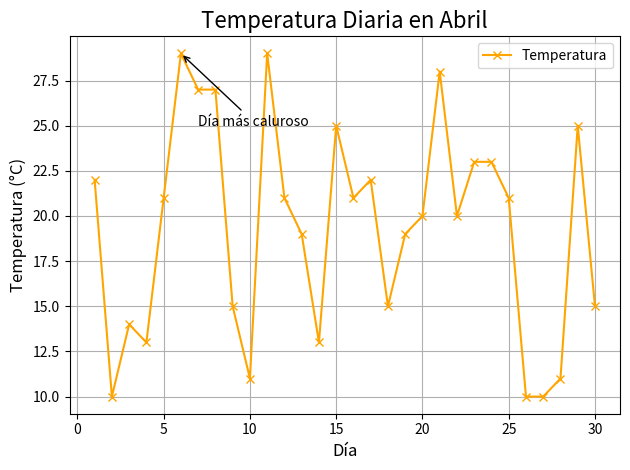

This figure's Python source:
# Importamos las bibliotecas necesarias
import matplotlib.pyplot as plt  # Para crear gráficos
import numpy as np               # Para generar datos numéricos

# ------------------------------
# Generación de datos simulados
# ------------------------------

# Días del mes de abril (del 1 al 30)
dias_del_mes = np.arange(1, 31)

# Generamos temperaturas aleatorias entre 10°C y 30°C para cada día
temperaturas_diarias = np.random.randint(10, 30, size=30)

# ------------------------------
# Gráfico de la serie temporal de temperatura
# ------------------------------

plt.plot(
    dias_del_mes,               # Eje X: días
    temperaturas_diarias,       # Eje Y: temperaturas
    color='orange',             # Color de la línea
    marker='x',                 # Marcador en forma de 'x' en cada punto
    linestyle='-'               # Línea continua
)

# Título y etiquetas con tamaños de fuente personalizados
plt.title("Temperatura Diaria en Abril", fontsize=16)
plt.xlabel("Día", fontsize=12)
plt.ylabel("Temperatura (°C)", fontsize=12)

# Activamos la cuadrícula para facilitar la lectura
plt.grid(True)

# Agregamos una leyenda en la esquina superior derecha
plt.legend(['Temperatura'], loc='upper right')

# ------------------------------
# Anotación: Día más caluroso
# ------------------------------

# Identificamos el día con la temperatura más alta
dia_mas_caluroso = dias_del_mes[np.argmax(temperaturas_diarias)]
temperatura_maxima = np.max(temperaturas_diarias)

# Añadimos una anotación con flecha al punto de mayor temperatura
plt.annotate(
    'Día más caluroso',
    xy=(dia_mas_caluroso, temperatura_maxima),           # Punto al que apunta la flecha
    xytext=(dia_mas_caluroso + 1, temperatura_maxima - 4),  # Posición del texto
    arrowprops=dict(facecolor='black', arrowstyle='->')  # Estilo de flecha
)

# Ajustamos los márgenes automáticamente para evitar que se solapen elementos
plt.tight_layout()

# Mostramos el gráfico en pantalla
plt.show()
